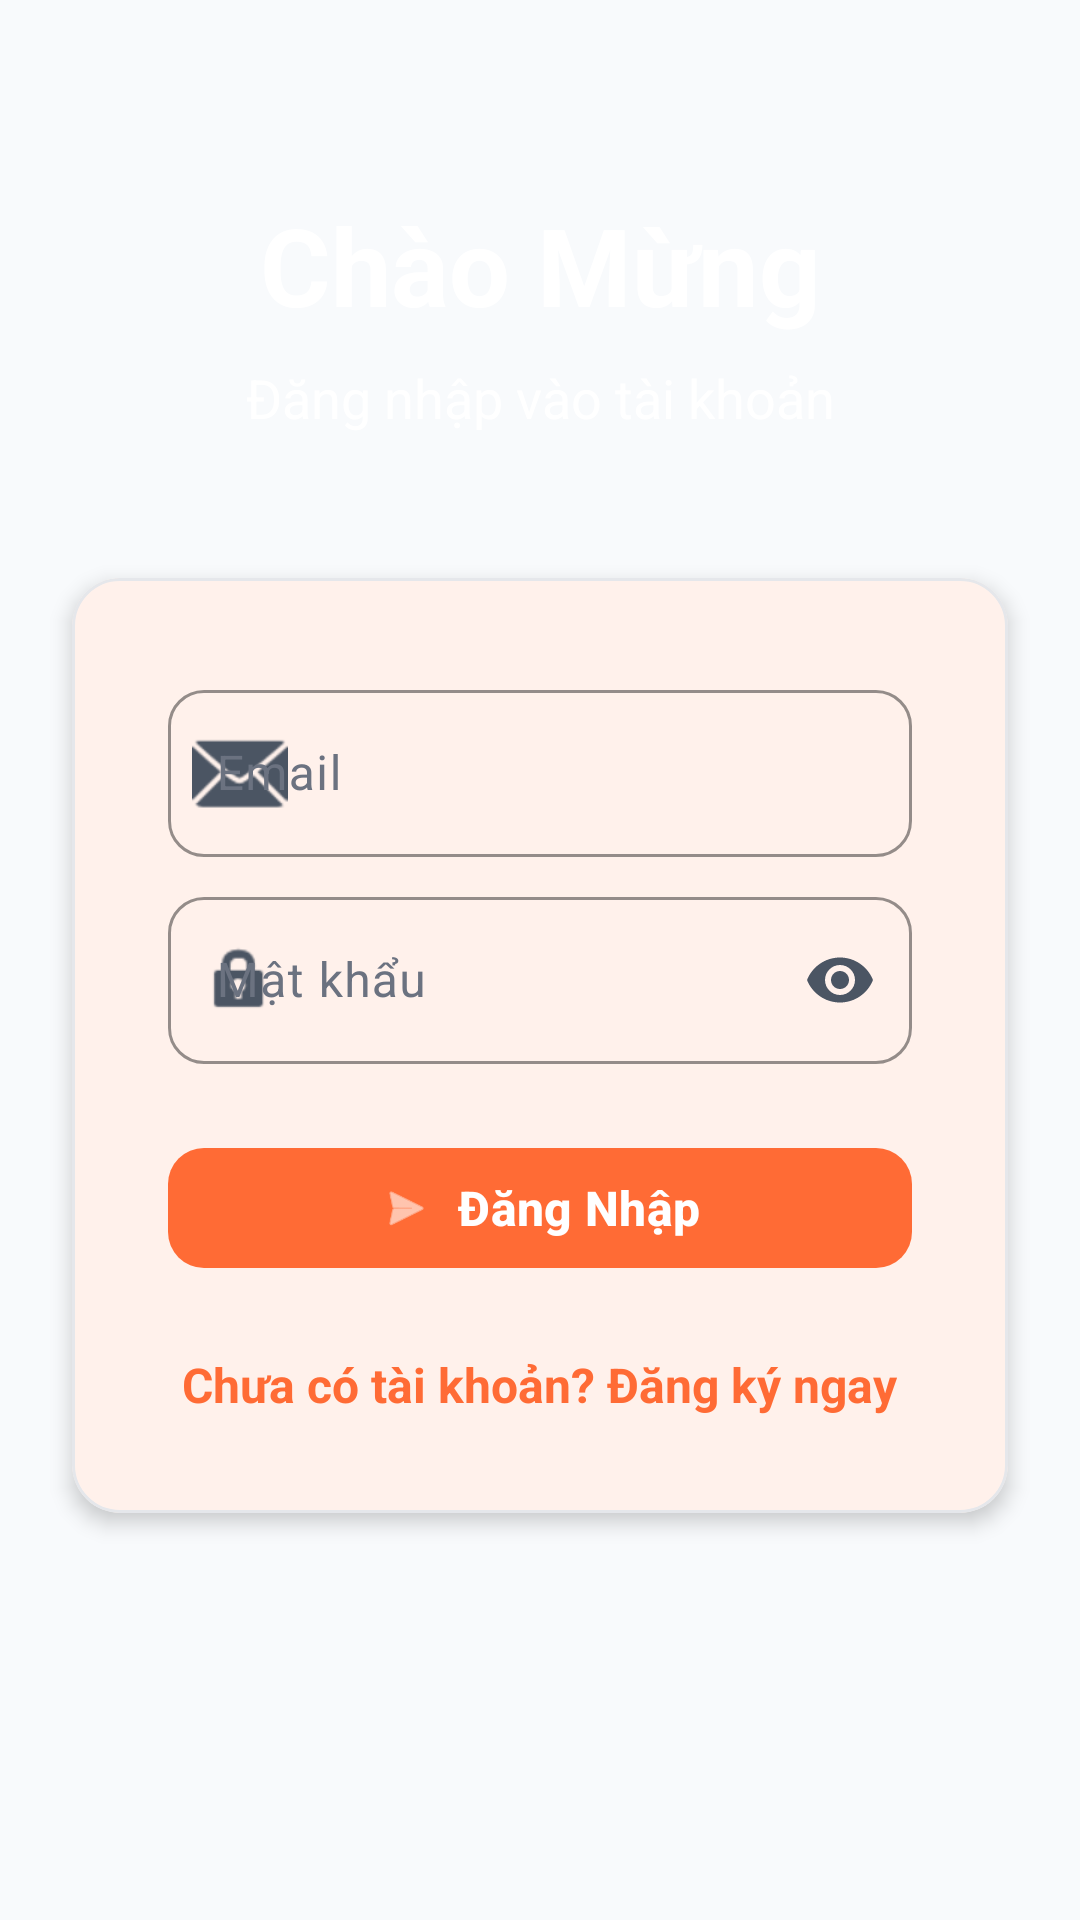

Layout XML and referenced resources for this Android screen:
<!-- AndroidManifest.xml: application theme Theme.Prm_mo -->
<!-- res/layout/activity_main.xml -->
<?xml version="1.0" encoding="utf-8"?>
<androidx.constraintlayout.widget.ConstraintLayout xmlns:android="http://schemas.android.com/apk/res/android"
    xmlns:app="http://schemas.android.com/apk/res-auto"
    xmlns:tools="http://schemas.android.com/tools"
    android:id="@+id/main"
    android:layout_width="match_parent"
    android:layout_height="match_parent"
    android:background="@color/background"
    tools:context=".MainActivity">

    <TextView
        android:id="@+id/tvWelcomeHeader"
        android:layout_width="wrap_content"
        android:layout_height="wrap_content"
        android:layout_marginTop="64dp"
        android:text="Chào Mừng"
        android:textColor="@color/white"
        android:textSize="36sp"
        android:textStyle="bold"
        app:layout_constraintEnd_toEndOf="parent"
        app:layout_constraintStart_toStartOf="parent"
        app:layout_constraintTop_toTopOf="parent" />

    <TextView
        android:id="@+id/tvWelcomeSubHeader"
        android:layout_width="wrap_content"
        android:layout_height="wrap_content"
        android:layout_marginTop="8dp"
        android:text="Đăng nhập vào tài khoản"
        android:textColor="@color/white"
        android:textSize="18sp"
        app:layout_constraintEnd_toEndOf="parent"
        app:layout_constraintStart_toStartOf="parent"
        app:layout_constraintTop_toBottomOf="@+id/tvWelcomeHeader" />

    <com.google.android.material.card.MaterialCardView
        android:layout_width="0dp"
        android:layout_height="wrap_content"
        android:layout_marginStart="24dp"
        android:layout_marginTop="48dp"
        android:layout_marginEnd="24dp"
        app:cardCornerRadius="@dimen/card_corner_radius"
        app:cardElevation="@dimen/card_elevation"
        app:strokeColor="@color/card_stroke"
        app:strokeWidth="@dimen/card_stroke_width"
        app:layout_constraintEnd_toEndOf="parent"
        app:layout_constraintStart_toStartOf="parent"
        app:layout_constraintTop_toBottomOf="@+id/tvWelcomeSubHeader">

        <LinearLayout
            android:layout_width="match_parent"
            android:layout_height="wrap_content"
            android:orientation="vertical"
            android:padding="@dimen/padding_card">

            <com.google.android.material.textfield.TextInputLayout
                android:id="@+id/tilEmail"
                style="@style/Widget.App.TextInput"
                android:layout_width="match_parent"
                android:layout_height="wrap_content"
                android:hint="Email"
                app:startIconDrawable="@android:drawable/ic_dialog_email"
                app:startIconTint="@color/text_secondary">

                <com.google.android.material.textfield.TextInputEditText
                    android:id="@+id/etEmail"
                    android:layout_width="match_parent"
                    android:layout_height="wrap_content"
                    android:inputType="textEmailAddress" />
            </com.google.android.material.textfield.TextInputLayout>

            <com.google.android.material.textfield.TextInputLayout
                android:id="@+id/tilPassword"
                style="@style/Widget.App.TextInput"
                android:layout_width="match_parent"
                android:layout_height="wrap_content"
                android:layout_marginTop="@dimen/spacing_sm"
                android:hint="Mật khẩu"
                app:passwordToggleEnabled="true"
                app:startIconDrawable="@android:drawable/ic_lock_idle_lock"
                app:startIconTint="@color/text_secondary"
                app:passwordToggleTint="@color/text_secondary">

                <com.google.android.material.textfield.TextInputEditText
                    android:id="@+id/etPassword"
                    android:layout_width="match_parent"
                    android:layout_height="wrap_content"
                    android:inputType="textPassword" />
            </com.google.android.material.textfield.TextInputLayout>

            <com.google.android.material.button.MaterialButton
                android:id="@+id/btnLogin"
                style="@style/Widget.App.Button"
                android:layout_width="match_parent"
                android:layout_height="@dimen/button_height"
                android:layout_marginTop="@dimen/spacing_lg"
                android:text="Đăng Nhập"
                app:icon="@android:drawable/ic_menu_send"
                app:iconGravity="textStart" />

            <TextView
                android:id="@+id/tvGoToRegister"
                android:layout_width="wrap_content"
                android:layout_height="wrap_content"
                android:layout_gravity="center"
                android:layout_marginTop="24dp"
                android:text="Chưa có tài khoản? Đăng ký ngay"
                android:textColor="@color/primary"
                android:textSize="@dimen/text_body"
                android:textStyle="bold" />

        </LinearLayout>
    </com.google.android.material.card.MaterialCardView>

</androidx.constraintlayout.widget.ConstraintLayout>
<!-- resources referenced by this layout -->
<resources>
  <color name="background">#F8FAFC</color>
  <color name="card_stroke">#E5E7EB</color>
  <color name="primary">#FF6B35</color>
  <color name="text_secondary">#4B5563</color>
  <color name="white">#FFFFFFFF</color>
  <dimen name="button_height">48dp</dimen>
  <dimen name="card_corner_radius">16dp</dimen>
  <dimen name="card_elevation">4dp</dimen>
  <dimen name="card_stroke_width">1dp</dimen>
  <dimen name="padding_card">16dp</dimen>
  <dimen name="spacing_lg">24dp</dimen>
  <dimen name="spacing_sm">8dp</dimen>
  <dimen name="text_body">16sp</dimen>
  <style name="Widget.App.Button" parent="Widget.Material3.Button">
          <item name="android:height">@dimen/button_height</item>
          <item name="cornerRadius">@dimen/button_corner_radius</item>
          <item name="android:textSize">@dimen/text_button</item>
          <item name="android:textStyle">bold</item>
          <item name="android:paddingStart">@dimen/button_padding_horizontal</item>
          <item name="android:paddingEnd">@dimen/button_padding_horizontal</item>
          <item name="backgroundTint">@color/primary</item>
      </style>
  <style name="Widget.App.TextInput" parent="Widget.Material3.TextInputLayout.OutlinedBox">
          <item name="boxStrokeColor">@color/border</item>
          <item name="boxStrokeWidth">@dimen/input_stroke_width</item>
          <item name="boxCornerRadiusTopStart">@dimen/input_corner_radius</item>
          <item name="boxCornerRadiusTopEnd">@dimen/input_corner_radius</item>
          <item name="boxCornerRadiusBottomStart">@dimen/input_corner_radius</item>
          <item name="boxCornerRadiusBottomEnd">@dimen/input_corner_radius</item>
          <item name="hintTextColor">@color/text_secondary</item>
      </style>
  <style name="Theme.Prm_mo" parent="Base.Theme.Prm_mo" />
  <dimen name="button_corner_radius">12dp</dimen>
  <dimen name="text_button">16sp</dimen>
  <dimen name="button_padding_horizontal">24dp</dimen>
  <color name="border">#D1D5DB</color>
  <dimen name="input_stroke_width">1dp</dimen>
  <dimen name="input_corner_radius">12dp</dimen>
  <color name="primary_dark">#E85A2D</color>
  <color name="on_primary">#FFFFFF</color>
  <color name="secondary">#00BFA5</color>
  <color name="on_secondary">#FFFFFF</color>
  <color name="surface">#FFFFFF</color>
  <color name="surface_variant">#F1F5F9</color>
  <color name="on_background">#1E293B</color>
  <color name="on_surface">#1E293B</color>
  <color name="on_surface_secondary">#6B7280</color>
  <color name="error">#EF4444</color>
  <color name="error_container">#7F1D1D</color>
  <style name="Widget.App.CardView" parent="Widget.Material3.CardView.Elevated">
          <item name="cardBackgroundColor">@color/surface</item>
          <item name="cardCornerRadius">@dimen/card_corner_radius</item>
          <item name="cardElevation">@dimen/card_elevation</item>
          <item name="strokeColor">@color/card_stroke</item>
          <item name="strokeWidth">@dimen/card_stroke_width</item>
          <item name="contentPadding">@dimen/padding_card</item>
      </style>
  <color name="card_ripple">#F3F4F6</color>
</resources>
